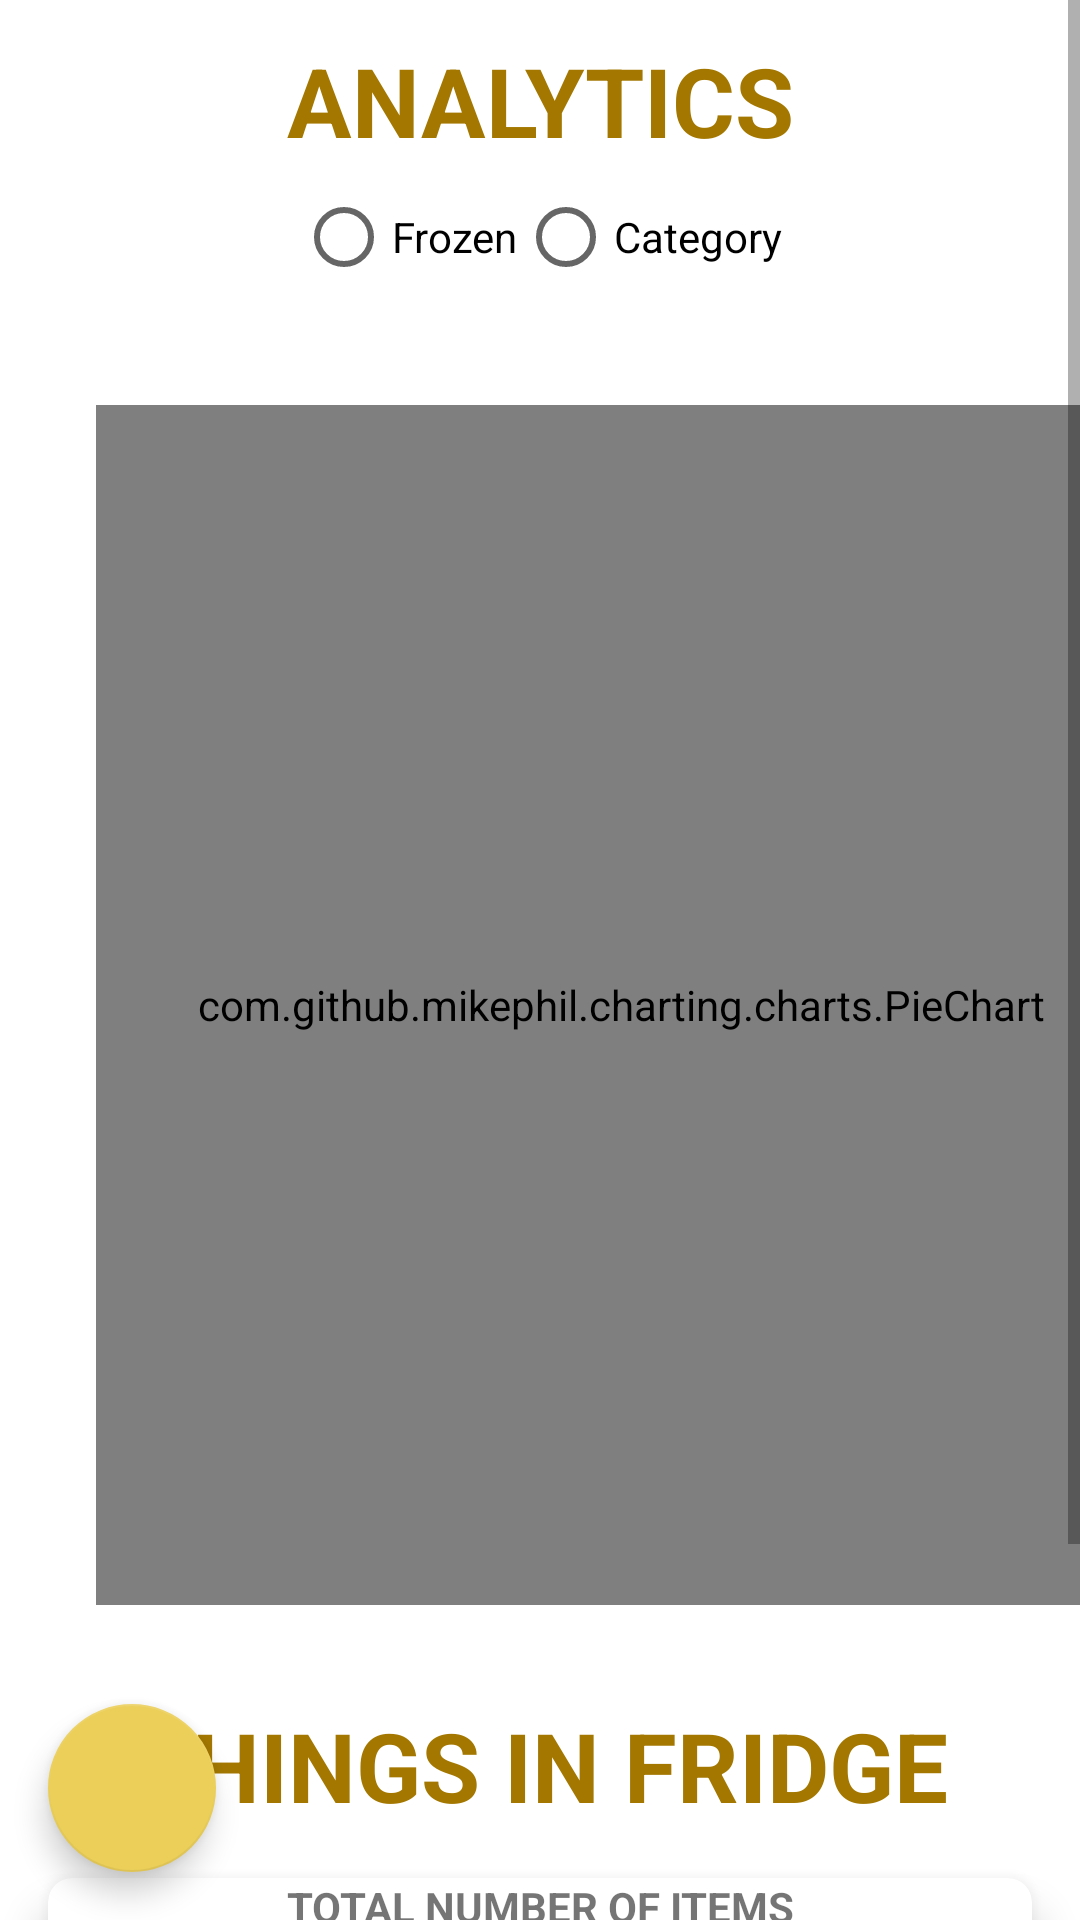

Produce the Android XML layout that renders to this screen, including the resource entries it uses.
<!-- AndroidManifest.xml: application theme AppTheme -->
<!-- res/layout/activity_statistics.xml -->
<?xml version="1.0" encoding="utf-8"?>
<RelativeLayout
    android:layout_height="wrap_content"
    android:layout_width="match_parent"
    xmlns:app="http://schemas.android.com/apk/res-auto"
    xmlns:tools="http://schemas.android.com/tools"
    xmlns:android="http://schemas.android.com/apk/res/android" >

    <ScrollView
    android:layout_width="match_parent"
    android:layout_height="match_parent"
    tools:context=".StatisticsActivity">



    <LinearLayout
        android:layout_width="match_parent"
        android:orientation="vertical"
        android:layout_height="wrap_content">

        <TextView
            android:id="@+id/textView3"
            android:layout_width="match_parent"
            android:layout_height="wrap_content"
            android:gravity="center_horizontal"
            android:text="Analytics"
            android:layout_marginTop="12dp"
            android:textAllCaps="true"
            android:textStyle="bold"
            android:textColor="@color/gold_text_color"
            android:textSize="32sp" />

        <RadioGroup
            android:layout_width="wrap_content"
            android:id="@+id/radiogroup"
            android:gravity="center"
            android:orientation="horizontal"
            android:layout_gravity="center_horizontal"
            android:layout_height="wrap_content">
            <RadioButton
                android:text="Frozen"
                android:id="@+id/frozen_radio"
                android:layout_gravity="center"
                android:layout_width="wrap_content"
                android:layout_height="wrap_content"/>
            <RadioButton
                android:text="Category"
                android:id="@+id/cat_radio"
                android:layout_gravity="center"
                android:layout_width="wrap_content"
                android:layout_height="wrap_content"/>

        </RadioGroup>


        <com.github.mikephil.charting.charts.PieChart
            android:id="@+id/pieChart"
            android:layout_width="350dp"
            android:layout_height="400dp"
            android:layout_marginStart="32dp"
            android:layout_marginLeft="32dp"
            android:layout_marginTop="32dp"
            android:layout_marginEnd="32dp"
            android:layout_marginRight="32dp"
            android:layout_marginBottom="32dp" />

        <TextView
            android:layout_width="match_parent"
            android:id="@+id/textView4"
            android:text="Things in fridge"
            android:textAllCaps="true"
            android:textStyle="bold"
            android:textSize="32sp"
            android:textColor="@color/gold_text_color"
            android:gravity="center_horizontal"
            android:layout_height="wrap_content"/>


        <androidx.cardview.widget.CardView
            android:id="@+id/stats_card"
            android:layout_width="match_parent"
            android:layout_below="@+id/textView4"
            android:layout_height="wrap_content"
            android:layout_row="0"
            android:foreground="?android:attr/selectableItemBackground"
            android:clickable="true"
            android:layout_column="0"
            android:layout_gravity="fill"
            android:layout_margin="16dp"
            android:background="@color/red_color"
            app:cardCornerRadius="8dp"
            app:cardElevation="8dp">

            <TextView
                android:layout_width="match_parent"
                android:layout_height="wrap_content"
                android:text="Total Number of Items"
                android:textAllCaps="true"
                android:textStyle="bold"
                android:textAlignment="center"
                android:gravity="center_horizontal" />

            <LinearLayout
                android:layout_width="match_parent"
                android:layout_height="wrap_content"
                android:orientation="horizontal"
                android:gravity="center"
                android:layout_gravity="center_vertical|center_horizontal">

                <ImageView
                    android:layout_width="90dp"
                    android:layout_height="90dp"
                    android:layout_margin="32dp"
                    android:src="@drawable/pink_graph" />
                <TextView
                    android:layout_width="wrap_content"
                    android:id="@+id/totalCount"
                    android:layout_height="wrap_content"
                    android:text="0"
                    android:textAllCaps="true"
                    android:textSize="60sp"
                    android:textStyle="bold"
                    android:textColor="#A37700"
                    android:textAlignment="center"
                    android:gravity="center_horizontal" />

            </LinearLayout>
        </androidx.cardview.widget.CardView>


    </LinearLayout>

</ScrollView>
    <com.google.android.material.floatingactionbutton.FloatingActionButton
        android:id="@+id/fab_backStats"
        android:layout_width="wrap_content"
        android:layout_margin="16dp"
        android:layout_alignParentBottom="true"
        android:src="@drawable/ic_arrow_back_black_24dp"
        app:backgroundTint="@color/fab_color"
        android:layout_height="wrap_content">

    </com.google.android.material.floatingactionbutton.FloatingActionButton>
</RelativeLayout>
<!-- resources referenced by this layout -->
<resources>
  <color name="fab_color">#EBCF59</color>
  <color name="gold_text_color">#A37700</color>
  <color name="red_color">#EB5959</color>
  <!-- drawable pink_graph: png bitmap (drawable, 23525 bytes) -->
  <style name="AppTheme" parent="Theme.MaterialComponents.Light.DarkActionBar">
          
          <item name="colorPrimary">@color/colorPrimary</item>
          <item name="colorPrimaryDark">@color/colorPrimaryDark</item>
          <item name="colorAccent">@color/colorAccent</item>
  
      </style>
  <color name="colorPrimary">#8BC34A</color>
  <color name="colorPrimaryDark">#618536</color>
  <color name="colorAccent">#009688</color>
</resources>
